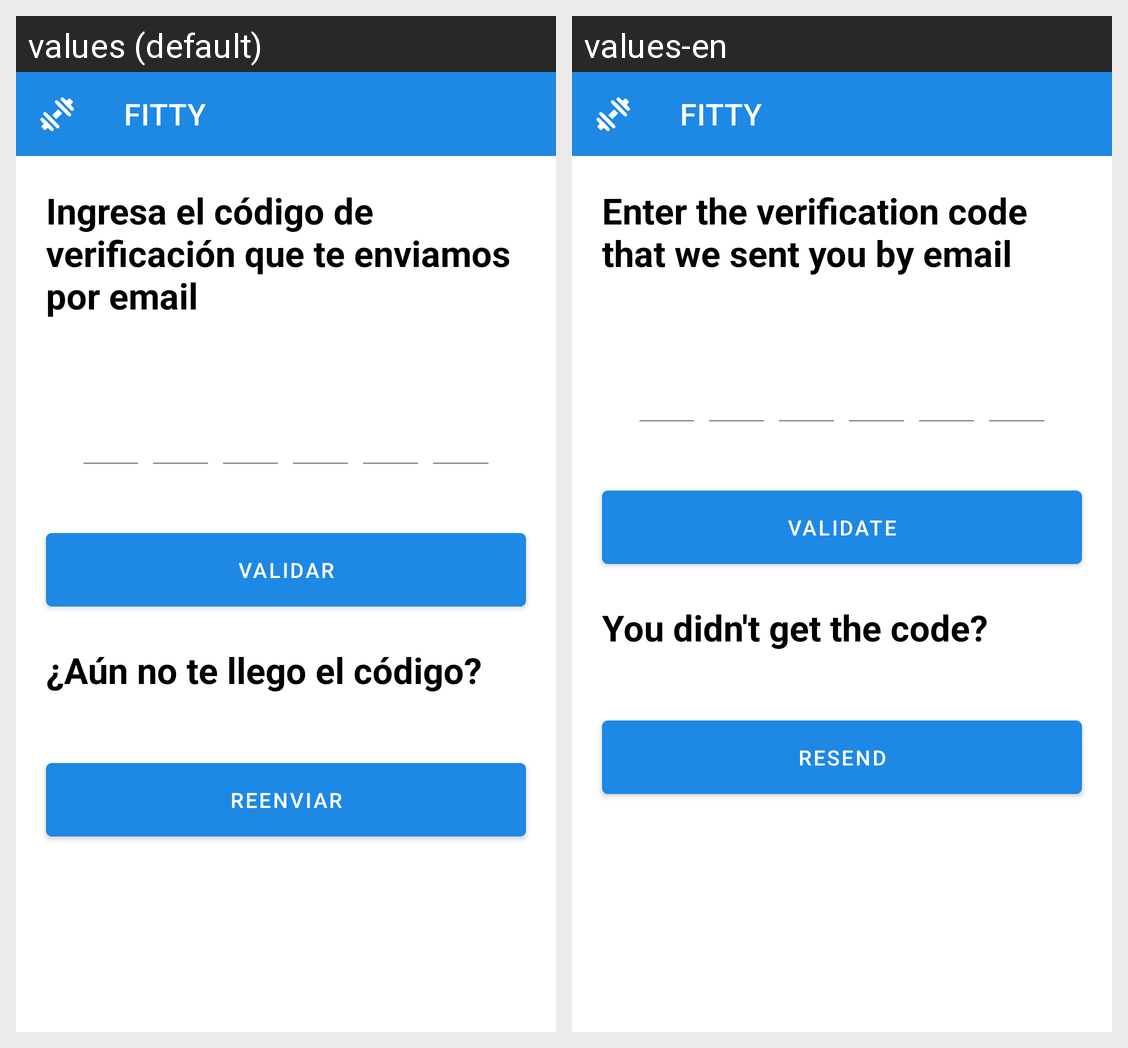

Strings drawn on this Android screen and how each of the app's shown locales translates them:
Android screen res/layout/verification_code_activity.xml rendered under 2 locales, left to right: values (default), values-en. Device: Nexus 5 (rendered at 1080×1920; each locale shown at half size, 540×960, under a caption strip naming it); theme Theme.FITTY.
Strings drawn on this screen, with the default value and each locale's value (text and hints the layout hard-codes, and strings that could not be matched under every locale, appear in the picture but are not listed):

verification_code_bienvenida
  values: Ingresa el código de verificación que te enviamos por email
  values-en: Enter the verification code that we sent you by email

btn_validate_code
  values: Validar
  values-en: Validate

resend_code
  values: ¿Aún no te llego el código?
  values-en: You didn't get the code?

btn_resend_code
  values: REENVIAR
  values-en: RESEND
